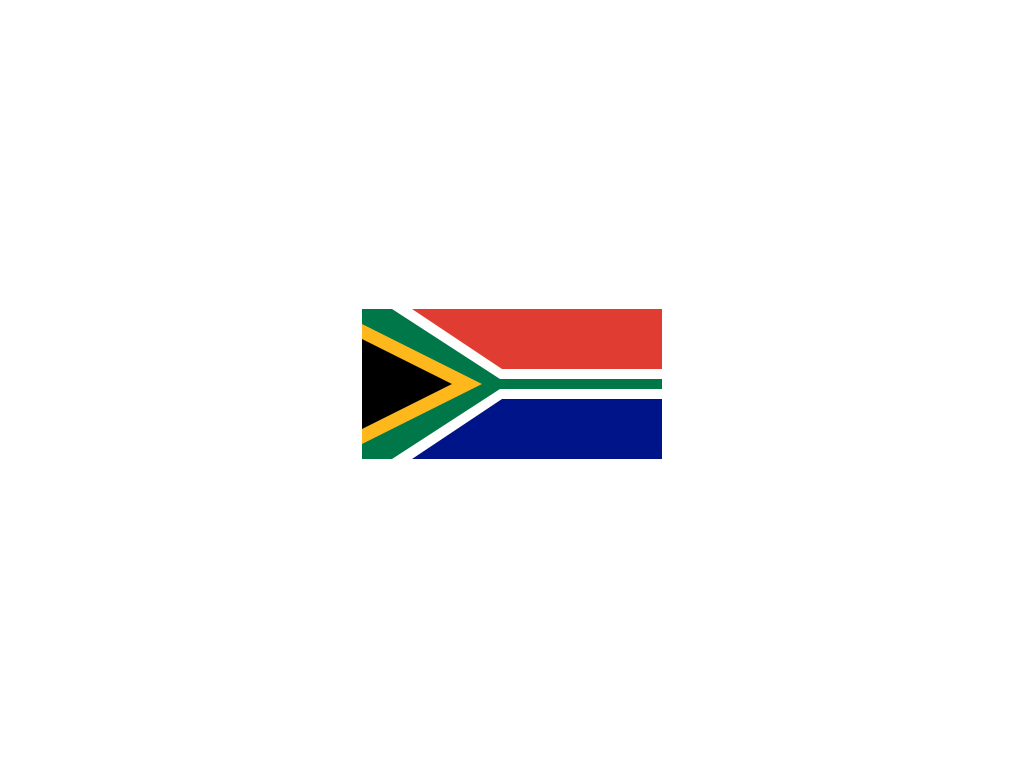

Write the HTML and CSS that draws this image.

<!-- file: index.html -->
<!DOCTYPE html>
<html lang="en">

<head>
    <meta charset="UTF-8">
    <meta name="viewport" content="width=device-width, initial-scale=1.0">
    <title>South Africa</title>
    <link rel="stylesheet" href="style.css">
</head>

<body>
    <div class="South-Africa">
        <span class="shape shape--white top">
            <span class="shape shape--red"></span>
        </span>
        <span class="shape shape--white bottom">
            <span class="shape shape--blue"></span>
        </span>
    </div>
</body>

</html>

/* file: style.css */
*,
*::after,
*::before {
  margin: 0;
  padding: 0;
  box-sizing: border-box;
}
body {
  height: 100vh;
  display: flex;
  justify-content: center;
  align-items: center;
}
.South-Africa {
  width: 300px;
  height: 150px;
  background-color: rgb(0, 119, 73);
  position: relative;
  display: flex;
  align-items: center;
}

.South-Africa::before,
.South-Africa::after {
  content: "";
  position: absolute;
  clip-path: polygon(0 0, 0% 100%, 100% 50%);
}

.South-Africa::before {
  width: 120px;
  height: 120px;
  background-color: rgb(255, 184, 28);
}

.South-Africa::after {
  width: 90px;
  height: 90px;
  background-color: rgb(0, 0, 0);
}

.shape {
  width: 250px;
  height: 60px;
  position: absolute;
  right: 0;
  clip-path: polygon(0% 0%, 100% 0%, 100% 100%, 36% 100%);
}

.top {
  top: 0;
}

.bottom {
  bottom: 0;
  transform: scaleX(-1) rotate(180deg);
}

.shape--white {
  width: 270px;
  height: 70px;
  background-color: rgb(255, 255, 255);
  clip-path: polygon(0% 0%, 100% 0%, 100% 100%, 40% 100%);
}

.shape--red {
  background-color: rgb(224, 60, 49);
}

.shape--blue {
  background-color: rgb(0, 20, 137);
}
